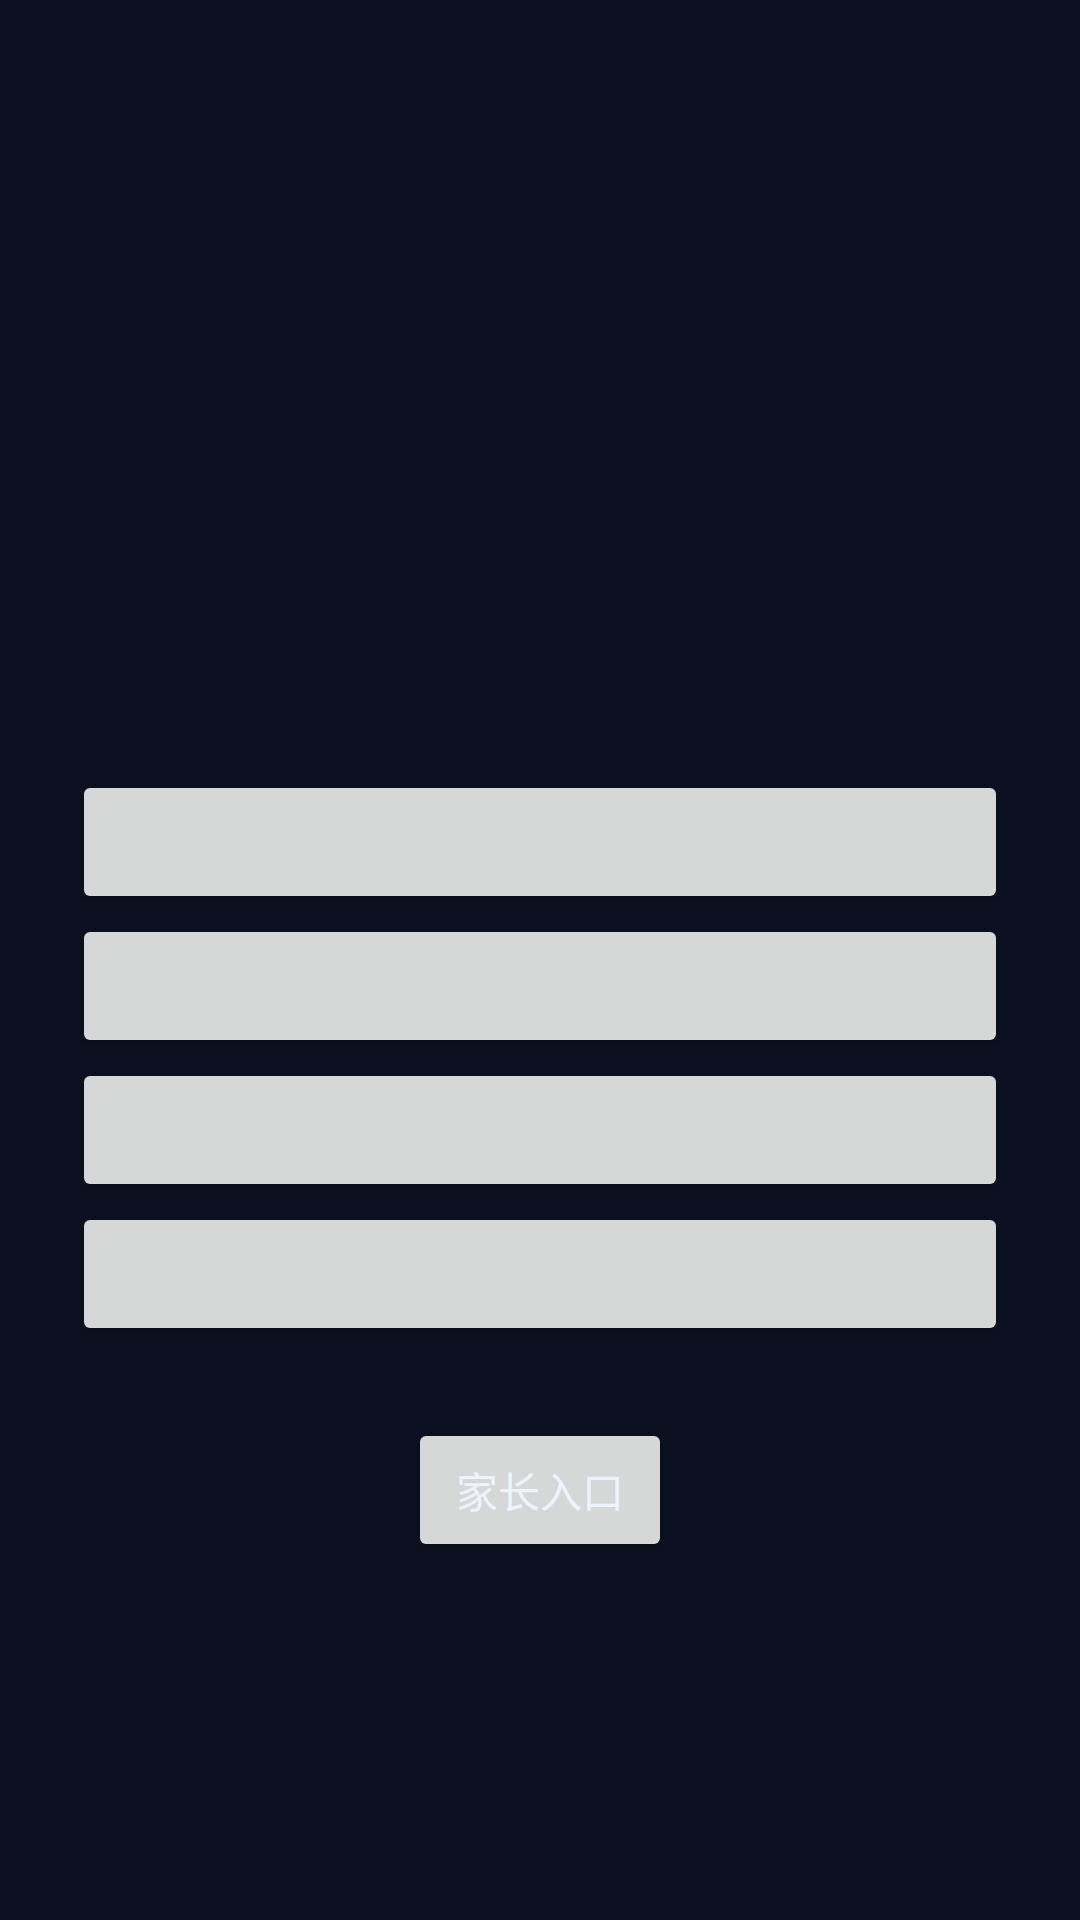

Produce the Android XML layout that renders to this screen, including the resource entries it uses.
<!-- AndroidManifest.xml: activity theme Theme.StudyLock.Fullscreen -->
<!-- res/layout/activity_lock.xml -->
<?xml version="1.0" encoding="utf-8"?>
<LinearLayout xmlns:android="http://schemas.android.com/apk/res/android"
    android:layout_width="match_parent" android:layout_height="match_parent"
    android:orientation="vertical" android:padding="24dp" android:gravity="center">
    <TextView android:id="@+id/tvProgress" android:layout_width="wrap_content"
        android:layout_height="wrap_content" android:textSize="16sp" android:layout_marginBottom="16dp" />
    <TextView android:id="@+id/tvStem" android:layout_width="match_parent"
        android:layout_height="wrap_content" android:textSize="22sp" android:textStyle="bold"
        android:minHeight="100dp" android:gravity="center" />
    <Button android:id="@+id/optA" android:layout_width="match_parent" android:layout_height="wrap_content" />
    <Button android:id="@+id/optB" android:layout_width="match_parent" android:layout_height="wrap_content" />
    <Button android:id="@+id/optC" android:layout_width="match_parent" android:layout_height="wrap_content" />
    <Button android:id="@+id/optD" android:layout_width="match_parent" android:layout_height="wrap_content" />
    <Button android:id="@+id/btnParent" android:layout_width="wrap_content"
        android:layout_height="wrap_content" android:text="家长入口" android:layout_marginTop="24dp" />
</LinearLayout>
<!-- resources referenced by this layout -->
<resources>
  <style name="Theme.StudyLock.Fullscreen" parent="Theme.StudyLock">
          <item name="android:windowNoTitle">true</item>
          <item name="windowActionBar">false</item>
          <item name="android:windowFullscreen">true</item>
          <item name="android:windowTranslucentStatus">true</item>
          <item name="android:windowTranslucentNavigation">true</item>
          <item name="android:showWhenLocked">true</item>
          <item name="android:turnScreenOn">true</item>
      </style>
  <style name="Theme.StudyLock" parent="Theme.MaterialComponents.DayNight.DarkActionBar">
          <item name="colorPrimary">#3D7BFF</item>
          <item name="colorPrimaryDark">#2F6AE0</item>
          <item name="colorAccent">#3D7BFF</item>
          <item name="android:windowBackground">#0B1120</item>
          <item name="android:textColorPrimary">#EEF3FF</item>
      </style>
</resources>
